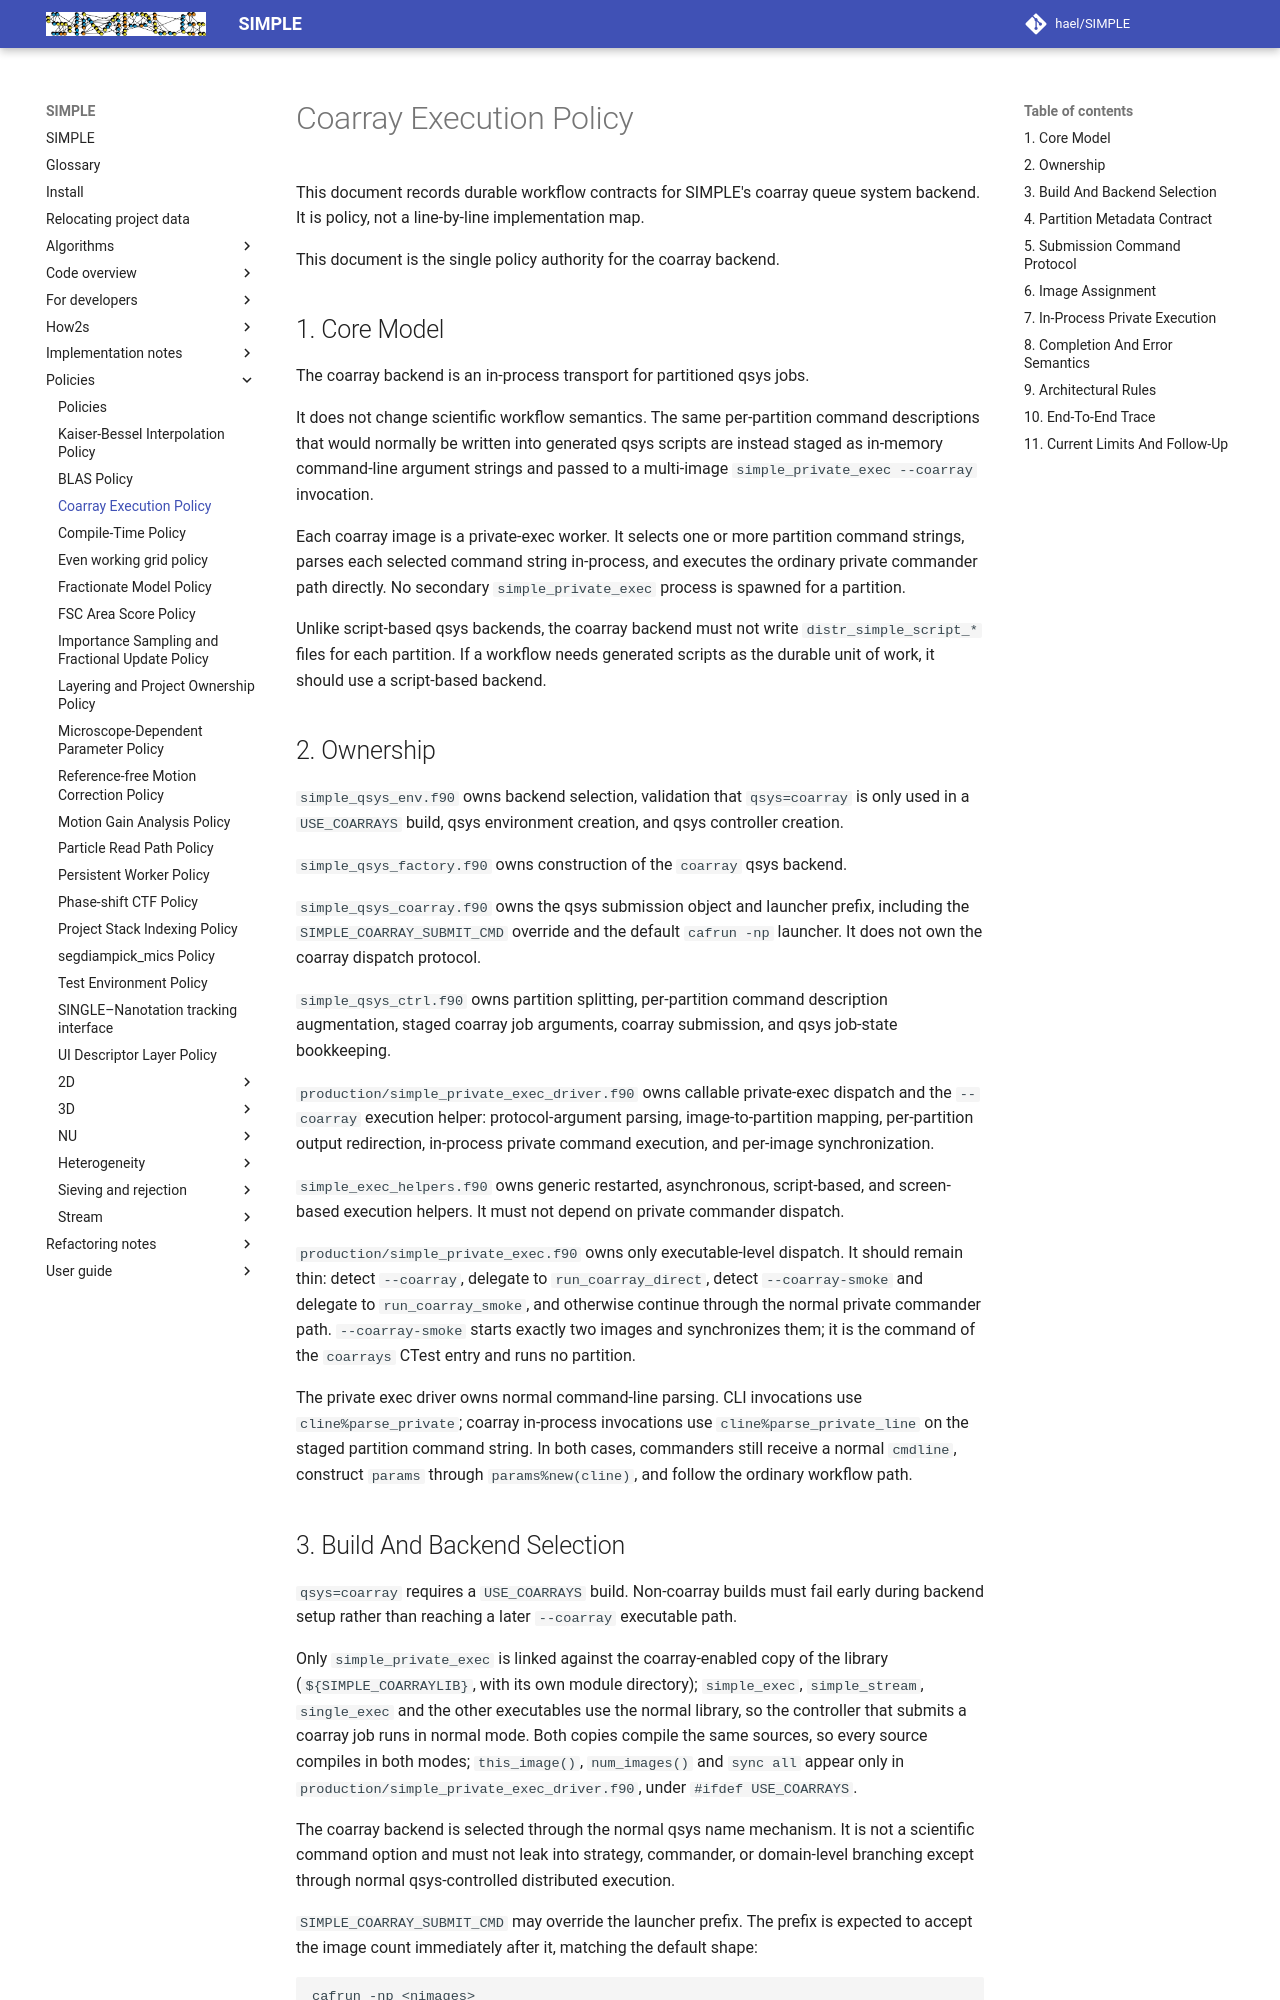

repository: hael/SIMPLE · page: policies/coarray_execution_policy.html · generator: mkdocs

# Coarray Execution Policy

This document records durable workflow contracts for SIMPLE's coarray queue
system backend. It is policy, not a line-by-line implementation map.

This document is the single policy authority for the coarray backend.

## 1. Core Model

The coarray backend is an in-process transport for partitioned qsys jobs.

It does not change scientific workflow semantics. The same per-partition
command descriptions that would normally be written into generated qsys scripts
are instead staged as in-memory command-line argument strings and passed to a
multi-image `simple_private_exec --coarray` invocation.

Each coarray image is a private-exec worker. It selects one or more partition
command strings, parses each selected command string in-process, and executes
the ordinary private commander path directly. No secondary `simple_private_exec`
process is spawned for a partition.

Unlike script-based qsys backends, the coarray backend must not write
`distr_simple_script_*` files for each partition. If a workflow needs generated
scripts as the durable unit of work, it should use a script-based backend.

## 2. Ownership

`simple_qsys_env.f90` owns backend selection, validation that `qsys=coarray`
is only used in a `USE_COARRAYS` build, qsys environment creation, and qsys
controller creation.

`simple_qsys_factory.f90` owns construction of the `coarray` qsys backend.

`simple_qsys_coarray.f90` owns the qsys submission object and launcher prefix,
including the `SIMPLE_COARRAY_SUBMIT_CMD` override and the default
`cafrun -np` launcher. It does not own the coarray dispatch protocol.

`simple_qsys_ctrl.f90` owns partition splitting, per-partition command
description augmentation, staged coarray job arguments, coarray submission, and
qsys job-state bookkeeping.

`production/simple_private_exec_driver.f90` owns callable private-exec dispatch
and the `--coarray` execution helper: protocol-argument parsing,
image-to-partition mapping, per-partition output redirection, in-process
private command execution, and per-image synchronization.

`simple_exec_helpers.f90` owns generic restarted, asynchronous, script-based,
and screen-based execution helpers. It must not depend on private commander
dispatch.

`production/simple_private_exec.f90` owns only executable-level dispatch. It
should remain thin: detect `--coarray`, delegate to `run_coarray_direct`, detect
`--coarray-smoke` and delegate to `run_coarray_smoke`, and otherwise continue
through the normal private commander path. `--coarray-smoke` starts exactly two
images and synchronizes them; it is the command of the `coarrays` CTest entry
and runs no partition.

The private exec driver owns normal command-line parsing. CLI invocations use
`cline%parse_private`; coarray in-process invocations use
`cline%parse_private_line` on the staged partition command string. In both
cases, commanders still receive a normal `cmdline`, construct `params` through
`params%new(cline)`, and follow the ordinary workflow path.
